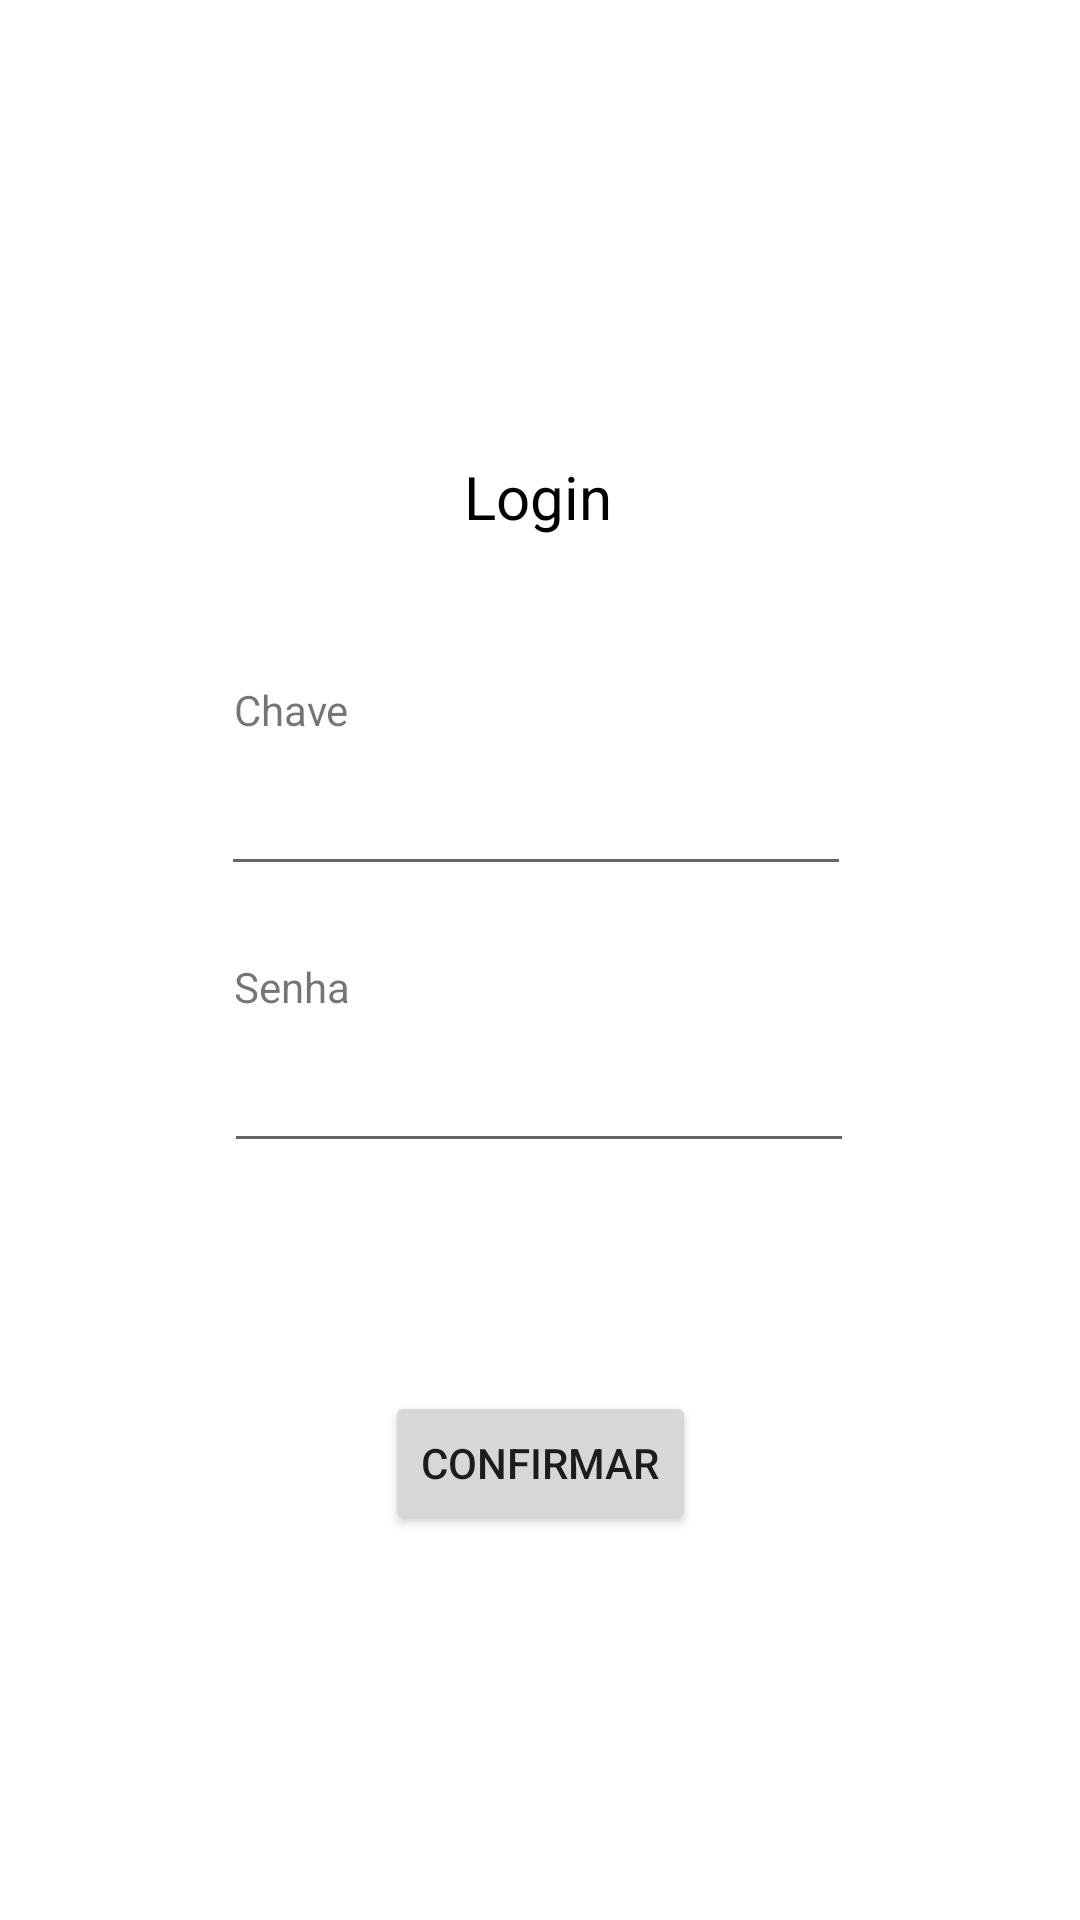

Write the Android layout XML for this screen, with the resource values it uses.
<!-- AndroidManifest.xml: application theme Theme.EstaçãoCultural10 -->
<!-- res/layout/fragment_login.xml -->
<?xml version="1.0" encoding="utf-8"?>
<androidx.constraintlayout.widget.ConstraintLayout xmlns:android="http://schemas.android.com/apk/res/android"
    xmlns:app="http://schemas.android.com/apk/res-auto"
    xmlns:tools="http://schemas.android.com/tools"
    android:layout_width="match_parent"
    android:layout_height="match_parent"
    tools:context=".LoginFragment">

    <EditText
        android:id="@+id/textoSenha"
        android:layout_width="wrap_content"
        android:layout_height="wrap_content"
        android:layout_marginTop="8dp"
        android:ems="10"
        android:inputType="text"
        app:layout_constraintEnd_toEndOf="parent"
        app:layout_constraintHorizontal_bias="0.497"
        app:layout_constraintStart_toStartOf="parent"
        app:layout_constraintTop_toBottomOf="@+id/textView5" />

    <TextView
        android:id="@+id/textView5"
        android:layout_width="wrap_content"
        android:layout_height="wrap_content"
        android:layout_marginTop="24dp"
        android:layout_marginEnd="164dp"
        android:text="Senha"
        app:layout_constraintEnd_toEndOf="parent"
        app:layout_constraintHorizontal_bias="0.495"
        app:layout_constraintStart_toStartOf="parent"
        app:layout_constraintTop_toBottomOf="@+id/textoChave" />

    <TextView
        android:id="@+id/textView4"
        android:layout_width="wrap_content"
        android:layout_height="wrap_content"
        android:layout_marginTop="48dp"
        android:layout_marginEnd="164dp"
        android:text="Chave"
        app:layout_constraintEnd_toEndOf="parent"
        app:layout_constraintHorizontal_bias="0.495"
        app:layout_constraintStart_toStartOf="parent"
        app:layout_constraintTop_toBottomOf="@+id/textView6" />

    <TextView
        android:id="@+id/textView6"
        android:layout_width="wrap_content"
        android:layout_height="wrap_content"
        android:layout_marginTop="152dp"
        android:text="Login"
        android:textColor="#000000"
        android:textSize="20dp"
        app:layout_constraintEnd_toEndOf="parent"
        app:layout_constraintHorizontal_bias="0.498"
        app:layout_constraintStart_toStartOf="parent"
        app:layout_constraintTop_toTopOf="parent" />

    <EditText
        android:id="@+id/textoChave"
        android:layout_width="wrap_content"
        android:layout_height="wrap_content"
        android:layout_marginTop="8dp"
        android:ems="10"
        android:inputType="text"
        app:layout_constraintEnd_toEndOf="parent"
        app:layout_constraintHorizontal_bias="0.492"
        app:layout_constraintStart_toStartOf="parent"
        app:layout_constraintTop_toBottomOf="@+id/textView4" />

    <Button
        android:id="@+id/confirmButton"
        android:layout_width="wrap_content"
        android:layout_height="wrap_content"
        android:layout_marginTop="76dp"
        android:text="Confirmar"
        app:layout_constraintEnd_toEndOf="parent"
        app:layout_constraintStart_toStartOf="parent"
        app:layout_constraintTop_toBottomOf="@+id/textoSenha" />

</androidx.constraintlayout.widget.ConstraintLayout>
<!-- resources referenced by this layout -->
<resources>
  <style name="Theme.EstaçãoCultural10" parent="Theme.MaterialComponents.Light.DarkActionBar">
          
          <item name="colorPrimary">@color/blue</item>
          <item name="colorPrimaryVariant">@color/blue</item>
          <item name="colorOnPrimary">@color/white</item>
          <item name="colorSecondary">@color/teal_200</item>
          <item name="colorSecondaryVariant">@color/teal_700</item>
          <item name="colorOnSecondary">@color/black</item>
          <item name="android:statusBarColor">?attr/colorPrimaryVariant</item>
      </style>
  <color name="blue">#004af8</color>
  <color name="white">#FFFFFFFF</color>
  <color name="teal_200">#FF03DAC5</color>
  <color name="teal_700">#FF018786</color>
  <color name="black">#FF000000</color>
</resources>
